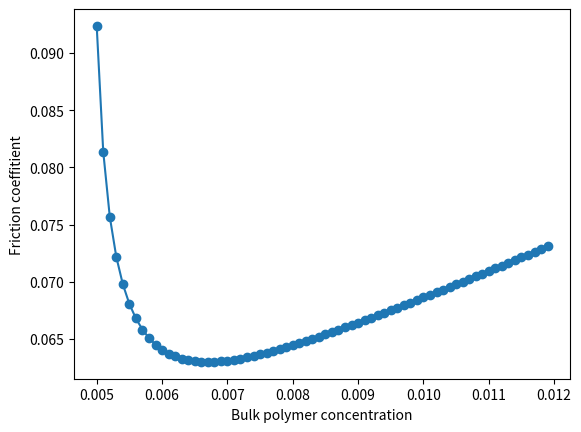

Reproduce this figure in Python.
from matplotlib import pyplot as plt
import numpy
from numpy import log10, sqrt, power

from decimal import *
getcontext().prec = 30

E = Decimal(0.000001)

Q = Decimal(1.425)
d = Decimal(1.067)
v_n0 = Decimal(0.0000125)
v_n = v_n0
v_p = Decimal(0.0017)

eps = Decimal(0.0001)
V_por = Decimal(0.05)

Re = Decimal(4.0) * Q / (Decimal(numpy.pi) * d * v_n)

C_LEFT_BOUND = Decimal(0.005)
C_RIGHT_BOUND = Decimal(0.012)
C_STEP = Decimal(0.0001)
CC = C_STEP

LAMBDA_STEP = Decimal(0.001)
LAMBDA_LEFT_BOUND = Decimal(LAMBDA_STEP)
LAMBDA_RIGHT_BOUND = Decimal(1.0)

def left_log(x):
    x = Decimal(x)
    tmp1 = ((Decimal(2.8) * Decimal(power(V_por, Decimal(2.0)))) / (v_n * Decimal(sqrt(x))));
    tmp2 = (Decimal(1000) * CC / Decimal(5.75));
    return Decimal(power(tmp1, tmp2))

def right_log(x):
    return Decimal(2.51) / (Re * Decimal(sqrt(x))) + eps / (Decimal(3.7) * d)

def right_side(x):
    return Decimal(-2.0) * Decimal(log10(left_log(x) * right_log(x)))

def left_side(x):
    return Decimal(1) / Decimal(sqrt(x))

def brute_force_lambda():
    min_diff = 1e10
    min_lambda = -1;
    for i in numpy.arange(LAMBDA_LEFT_BOUND, LAMBDA_RIGHT_BOUND, LAMBDA_STEP):
        cur_diff = abs(left_side(i) - right_side(i))
        if (min_diff > cur_diff):
            min_diff = cur_diff
            min_lambda = i
    return min_lambda

def bin_search_lambda():
    L, R = LAMBDA_STEP, LAMBDA_RIGHT_BOUND
    coeff = right_side(L) - left_side(L)
    coeffR = right_side(R) - left_side(R)
    iterations = 0

    if coeff * coeffR < 0:
    	print("using binsearch")
    else:
    	print("can't use binsearch!!! using brute force")
    	return brute_force_lambda()

    while iterations < 100 and abs(L - R) > 1e-10:
        iterations += 1
        mid = (L + R) / Decimal(2.0);

        if coeff > 0:
            #print('coeff greater')
            if left_side(mid) - right_side(mid) > 0.0:
                R = mid
            else:
                L = mid
        else:
            #print('coeff less')
            if left_side(mid) - right_side(mid) < 0.0:
                R = mid
            else:
                L = mid

    return L


CC_array = []
lambda_array = []

def main():
    global CC, v_n, Re
    for CC in numpy.arange(C_LEFT_BOUND, C_RIGHT_BOUND, C_STEP):
        print(CC)
        v_n = (1 - CC) * v_n + 3 * CC * v_p
        #Re = Decimal(4.0) * Q / (Decimal(numpy.pi) * d * v_n)
        CC_array.append(CC)
        lambda_array.append(bin_search_lambda())

    print_critical_point()
    plt.plot(CC_array, lambda_array, marker='o', ls='-')
    plt.xlabel('Bulk polymer concentration')
    plt.ylabel('Friction coeffitient')
    plt.show()


def print_critical_point():
    cidx = numpy.array(lambda_array).argmax()
    print('lambda_critical = {0}'.format(lambda_array[cidx]))
    print('c_critical = {0}'.format(CC_array[cidx]));

    for i in range(len(lambda_array)):
        if lambda_array[i] < lambda_array[0]:
            print('first lambda = {0}'.format(lambda_array[0]))
            print('first concentration with lambda less then start_lambda = {0}'.format(CC_array[i]))
            return

    print('there is no lambda less then start_lambda')

main()
